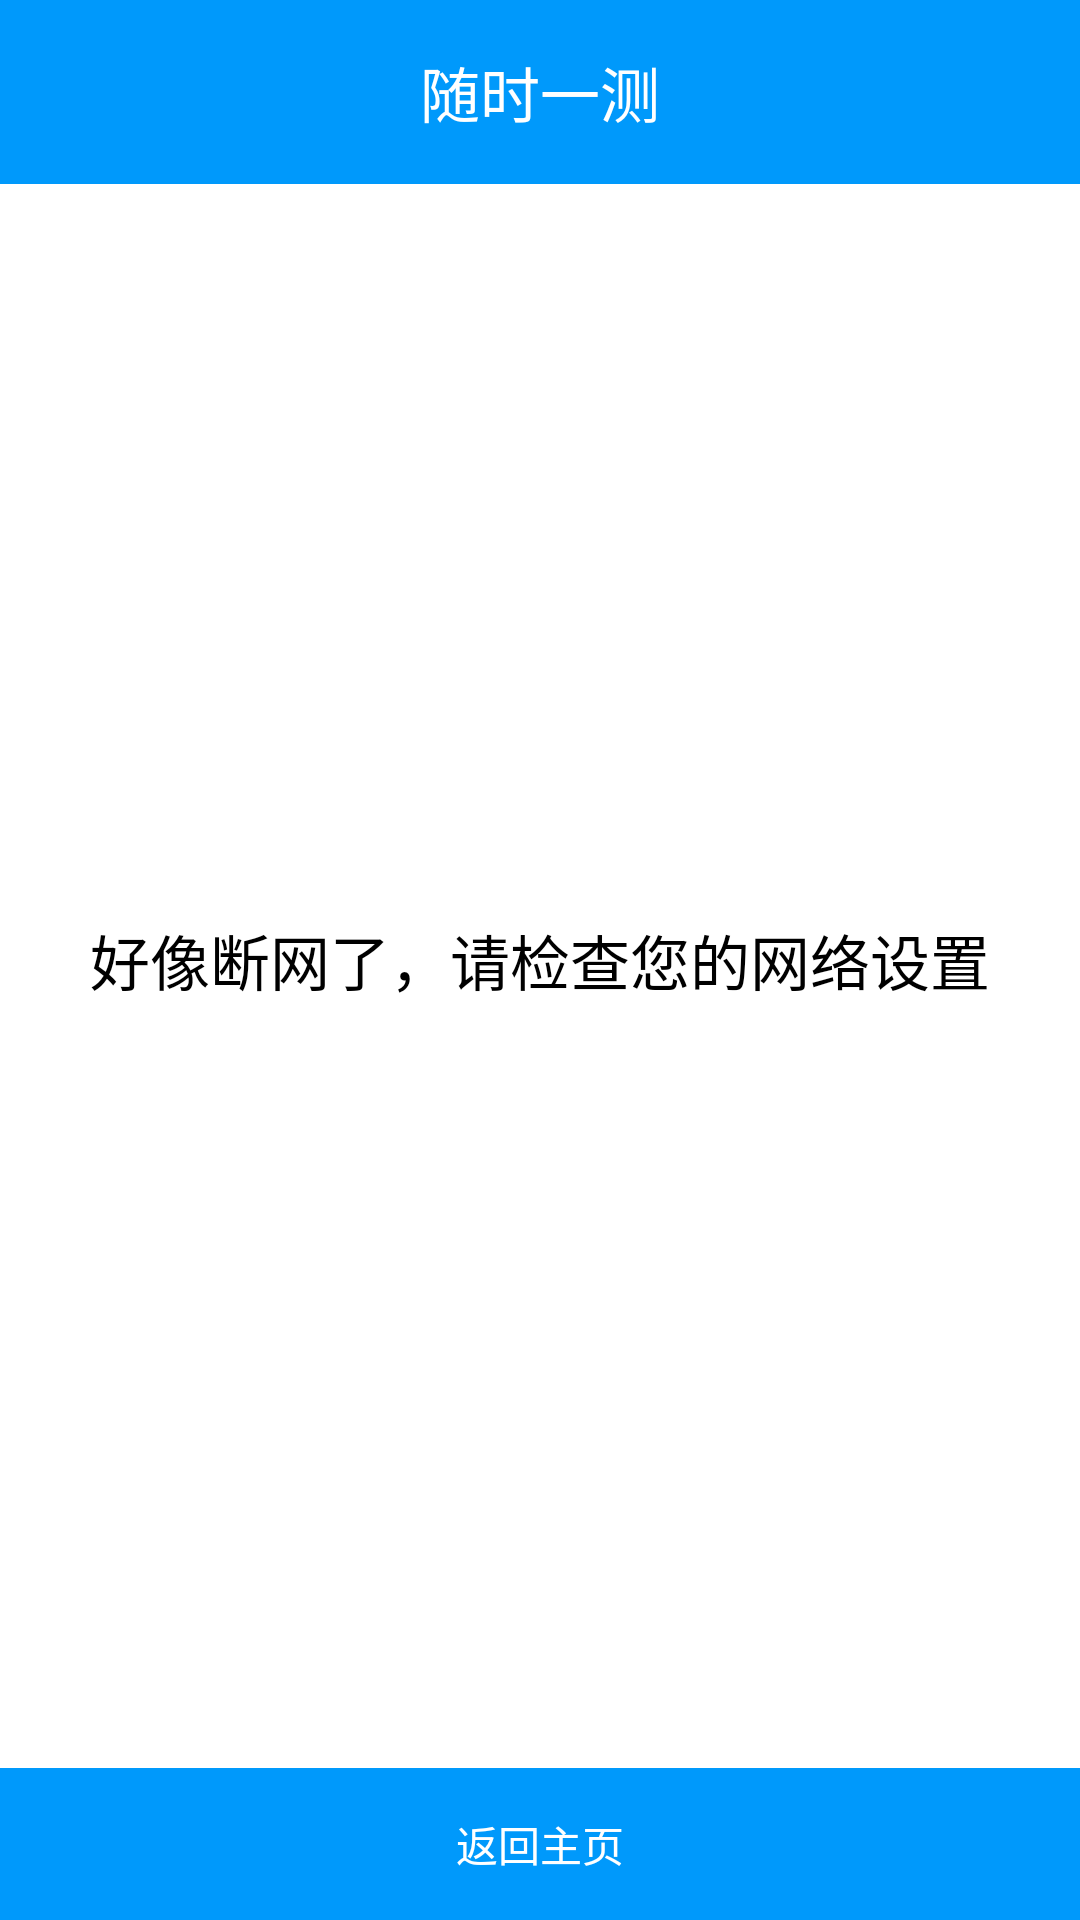

Write the Android layout XML for this screen, with the resource values it uses.
<!-- AndroidManifest.xml: application theme Theme.JavEduHw -->
<!-- res/layout/quiz_exception.xml -->
<?xml version="1.0" encoding="utf-8"?>
<RelativeLayout xmlns:android="http://schemas.android.com/apk/res/android"
    xmlns:app="http://schemas.android.com/apk/res-auto"
    xmlns:tools="http://schemas.android.com/tools"
    android:layout_width="match_parent"
    android:layout_height="match_parent"
    android:orientation="vertical"
    tools:context=".QuizException">

    <LinearLayout
        android:layout_width="match_parent"
        android:layout_height="wrap_content"
        android:orientation="horizontal"
        android:background="#0099fb"
        >
        <TextView
            android:layout_width="match_parent"
            android:layout_height="wrap_content"
            android:text="随时一测"
            android:gravity="center"
            android:textSize="20sp"
            android:textColor="#fff"

            android:layout_margin="@dimen/activity_horizontal_margin"/>
    </LinearLayout>

    <TextView
        android:layout_width="match_parent"
        android:layout_height="wrap_content"
        android:text="好像断网了，请检查您的网络设置"
        android:gravity="center"
        android:textSize="20sp"
        android:textColor="@color/black"
        android:layout_margin="@dimen/activity_horizontal_margin"
        android:id="@+id/quiz_exception_page_guide_info_text_view"
        android:layout_centerInParent="true"/>

    <LinearLayout
        android:layout_width="match_parent"
        android:layout_height="wrap_content"
        android:background="#0099fb"
        android:divider="?android:attr/listDivider"
        android:orientation="horizontal"
        android:paddingBottom="15dp"
        android:paddingTop="15dp"
        android:showDividers="middle"
        android:layout_alignParentBottom="true">

        <TextView
            android:id="@+id/quiz_exception_page_back_button"
            android:layout_width="match_parent"
            android:layout_height="wrap_content"
            android:layout_gravity="center_vertical"
            android:layout_weight="1"
            android:gravity="center"
            android:text="返回主页"
            android:textColor="#fff" />
    </LinearLayout>





</RelativeLayout>
<!-- resources referenced by this layout -->
<resources>
  <color name="black">#FF000000</color>
  <dimen name="activity_horizontal_margin">16dp</dimen>
  <style name="Theme.JavEduHw" parent="Theme.MaterialComponents.DayNight.DarkActionBar">
          
          <item name="colorPrimary">@color/purple_500</item>
          <item name="colorPrimaryVariant">@color/purple_700</item>
          <item name="colorOnPrimary">@color/white</item>
          
          <item name="colorSecondary">@color/teal_200</item>
          <item name="colorSecondaryVariant">@color/teal_700</item>
          <item name="colorOnSecondary">@color/black</item>
          
          <item name="android:statusBarColor" tools:targetApi="l">?attr/colorPrimaryVariant</item>
          
      </style>
  <color name="purple_500">#66ccff</color>
  <color name="purple_700">#FF3700B3</color>
  <color name="white">#FFFFFFFF</color>
  <color name="teal_200">#FF03DAC5</color>
  <color name="teal_700">#FF018786</color>
</resources>
